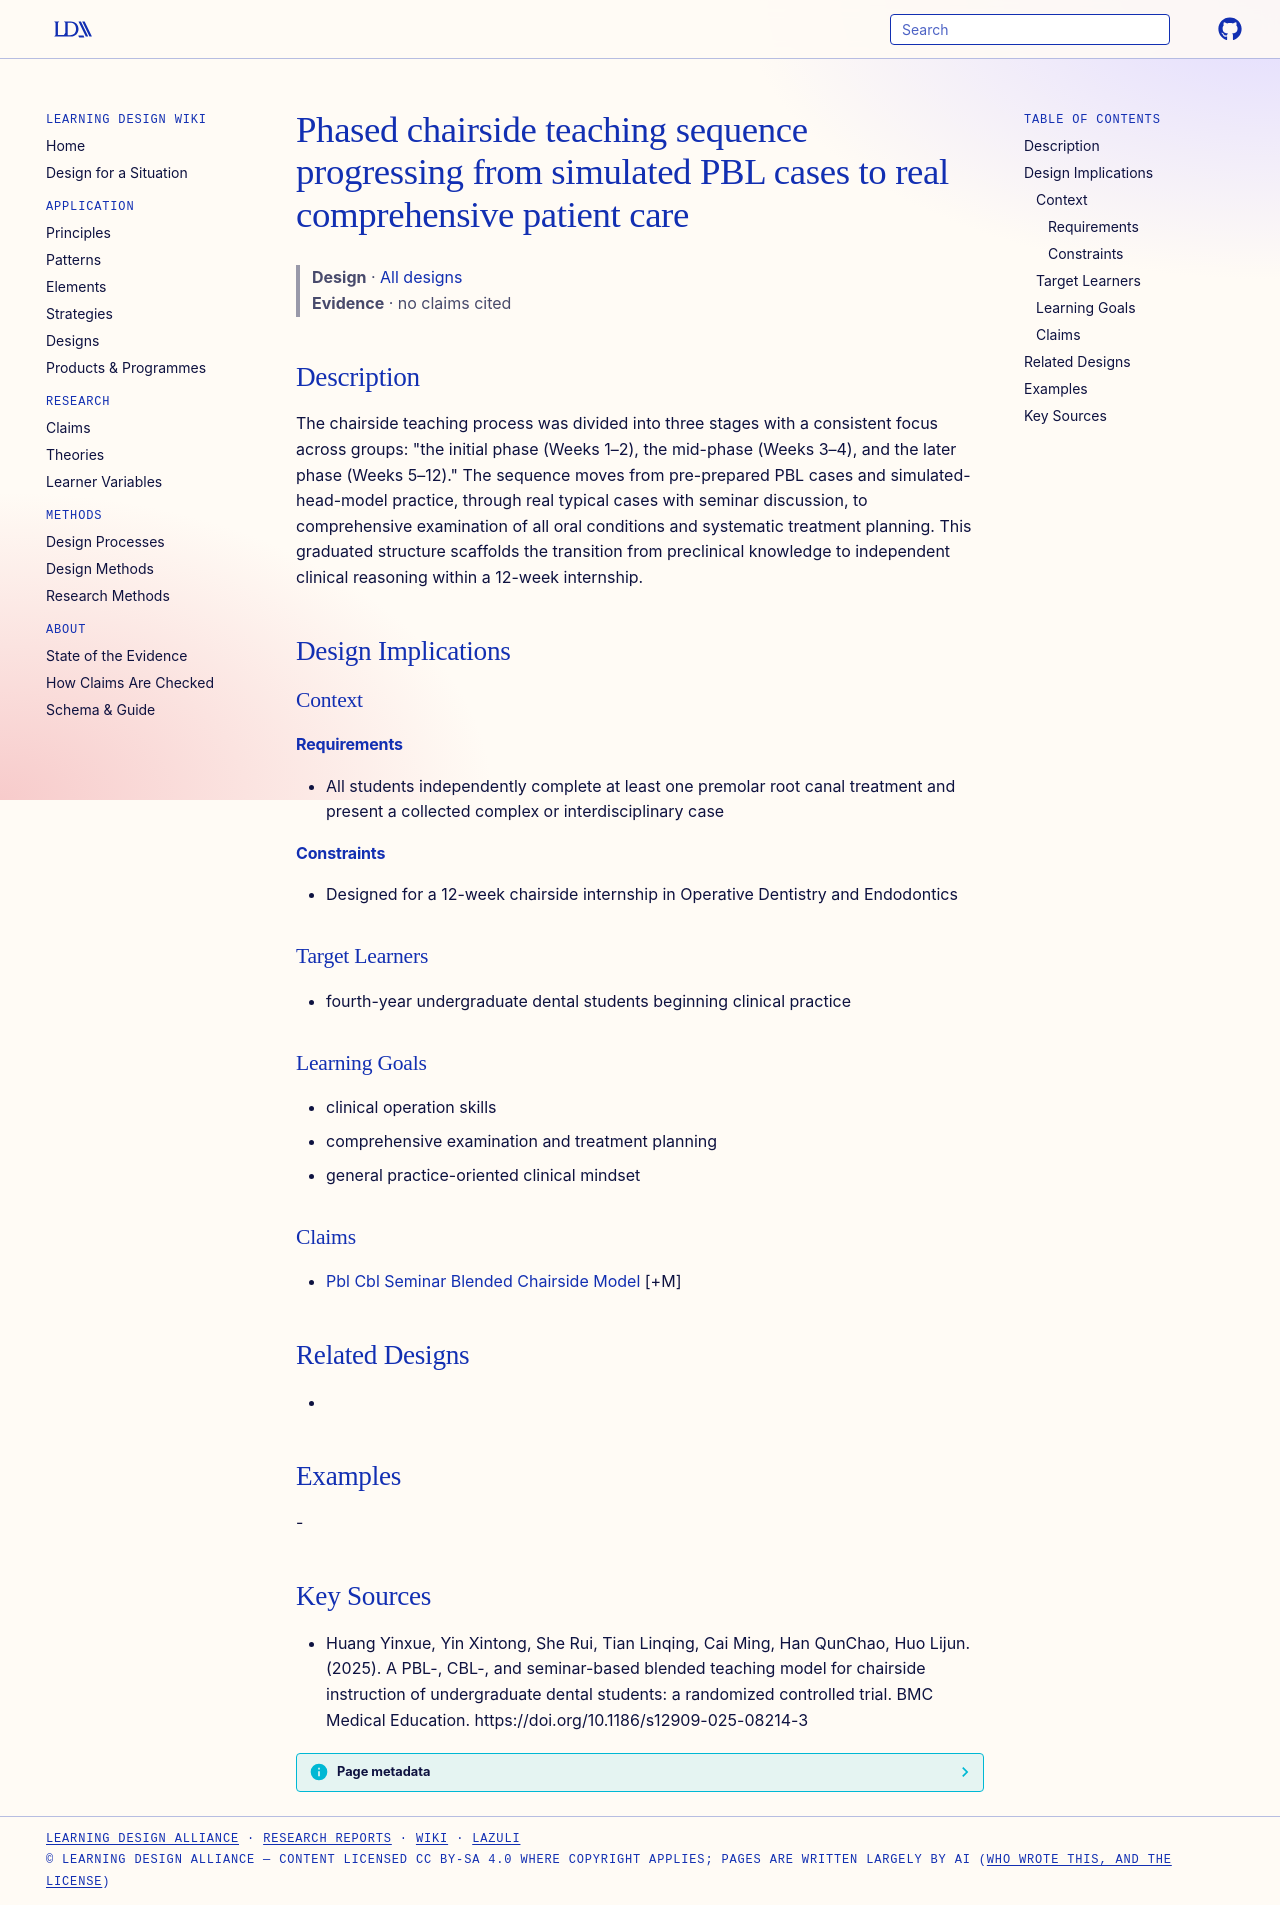

repository: Learning-Design-Alliance/learning-wiki · page: designs/phased-pbl-to-real-patient-chairside-sequence/index.html · generator: mkdocs

---
type: design
id: phased-pbl-to-real-patient-chairside-sequence
title: Phased chairside teaching sequence progressing from simulated PBL cases to real comprehensive patient care
description: "The chairside teaching process was divided into three stages with a consistent focus across groups: \"the initial phase (Weeks 1–2), the mid-phase (Weeks 3–4), and the later phase (Weeks 5–12).\" The sequence moves from..."
status: review
generated:
  by: "process:settle-candidates"
  at: 2026-11-05
sources:
  - id: huang-yinxue-2025
    resource: "https://doi.org/10.1186/s12909-025-08214-3"
    title: "Huang Yinxue, Yin Xintong, She Rui, Tian Linqing, Cai Ming, Han QunChao, Huo Lijun. (2025). A PBL-, CBL-, and seminar-based blended teaching model for chairside instruction of undergraduate dental students: a randomized controlled trial. BMC Medical Education. https://doi.org/10.1186/s12909-025-08214-3"
    author: Huang Yinxue, Yin Xintong, She Rui, Tian Linqing, Cai Ming, Han QunChao, Huo Lijun
---

# Phased chairside teaching sequence progressing from simulated PBL cases to real comprehensive patient care

> **Design** · [All designs](index.md)
> **Evidence** · no claims cited

## Description
The chairside teaching process was divided into three stages with a consistent focus across groups: "the initial phase (Weeks 1–2), the mid-phase (Weeks 3–4), and the later phase (Weeks 5–12)." The sequence moves from pre-prepared PBL cases and simulated-head-model practice, through real typical cases with seminar discussion, to comprehensive examination of all oral conditions and systematic treatment planning. This graduated structure scaffolds the transition from preclinical knowledge to independent clinical reasoning within a 12-week internship.

## Design Implications

### Context
#### Requirements
- All students independently complete at least one premolar root canal treatment and present a collected complex or interdisciplinary case
#### Constraints
- Designed for a 12-week chairside internship in Operative Dentistry and Endodontics

### Target Learners
- fourth-year undergraduate dental students beginning clinical practice

### Learning Goals
- clinical operation skills
- comprehensive examination and treatment planning
- general practice-oriented clinical mindset

### Claims
- [Pbl Cbl Seminar Blended Chairside Model](pbl-cbl-seminar-blended-chairside-model.md) [+M]

## Related Designs
- 

## Examples
-

## Key Sources
- Huang Yinxue, Yin Xintong, She Rui, Tian Linqing, Cai Ming, Han QunChao, Huo Lijun. (2025). A PBL-, CBL-, and seminar-based blended teaching model for chairside instruction of undergraduate dental students: a randomized controlled trial. BMC Medical Education. https://doi.org/10.1186/s12909-025-08214-3
